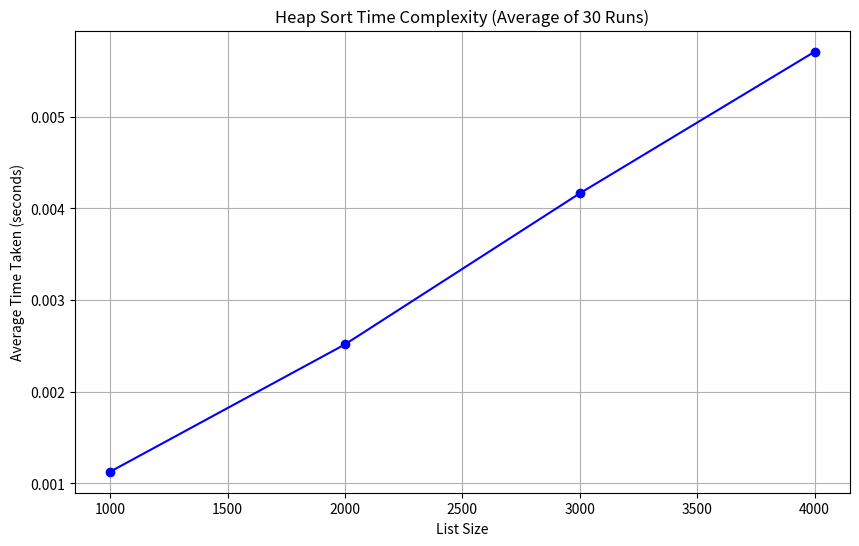

This chart was generated by the following Python code:
import random
import time
import matplotlib.pyplot as plt
import os

def heapify(arr, n, i):
    largest = i  # Initialize largest as root
    left = 2 * i + 1     # left = 2*i + 1
    right = 2 * i + 2    # right = 2*i + 2

    # See if left child of root exists and is greater than root
    if left < n and arr[i] < arr[left]:
        largest = left

    # See if right child of root exists and is greater than root
    if right < n and arr[largest] < arr[right]:
        largest = right

    # Change root, if needed
    if largest != i:
        arr[i], arr[largest] = arr[largest], arr[i]  # swap

        # Recursively heapify the affected sub-tree
        heapify(arr, n, largest)

def heap_sort(arr):
    n = len(arr)

    # Build a max heap
    for i in range(n // 2 - 1, -1, -1):
        heapify(arr, n, i)

    # One by one extract elements
    for i in range(n - 1, 0, -1):
        arr[i], arr[0] = arr[0], arr[i]  # swap
        heapify(arr, i, 0)

def generate_random_list(size):
    return [random.randint(0, 10000) for _ in range(size)]

def save_list_to_file(lst, filename):
    with open(filename, 'w') as file:
        for item in lst:
            file.write(f"{item}\n")

def read_list_from_file(filename):
    with open(filename, 'r') as file:
        return [int(line.strip()) for line in file]

def measure_time_for_sorting(file_name):
    data = read_list_from_file(file_name)
    start_time = time.time()
    heap_sort(data)
    end_time = time.time()
    return end_time - start_time

def run_experiment(sizes, num_runs):
    avg_times = []
    for size in sizes:
        file_name = f"random_list_{size}.txt"
        if not os.path.exists(file_name):
            print(f"Generating and saving list of size {size} to {file_name}...")
            random_list = generate_random_list(size)
            save_list_to_file(random_list, file_name)
        else:
            print(f"File {file_name} already exists. Skipping generation.")
        
        times = []
        for _ in range(num_runs):
            print(f"Sorting list from file {file_name} (run {_ + 1})...")
            elapsed_time = measure_time_for_sorting(file_name)
            times.append(elapsed_time)
            print(f"Time taken: {elapsed_time:.4f} seconds")
        
        avg_time = sum(times) / num_runs
        avg_times.append(avg_time)
        print(f"Average time for list size {size}: {avg_time:.4f} seconds")
    
    return avg_times

# Define the sizes of the lists and number of runs
sizes = [1000, 2000, 3000, 4000]
num_runs = 30

# Run the experiment and get average times
avg_times = run_experiment(sizes, num_runs)

# Plot the results
plt.figure(figsize=(10, 6))
plt.plot(sizes, avg_times, marker='o', linestyle='-', color='b')
plt.xlabel('List Size')
plt.ylabel('Average Time Taken (seconds)')
plt.title(f'Heap Sort Time Complexity (Average of {num_runs} Runs)')
plt.grid(True)
plt.show()
